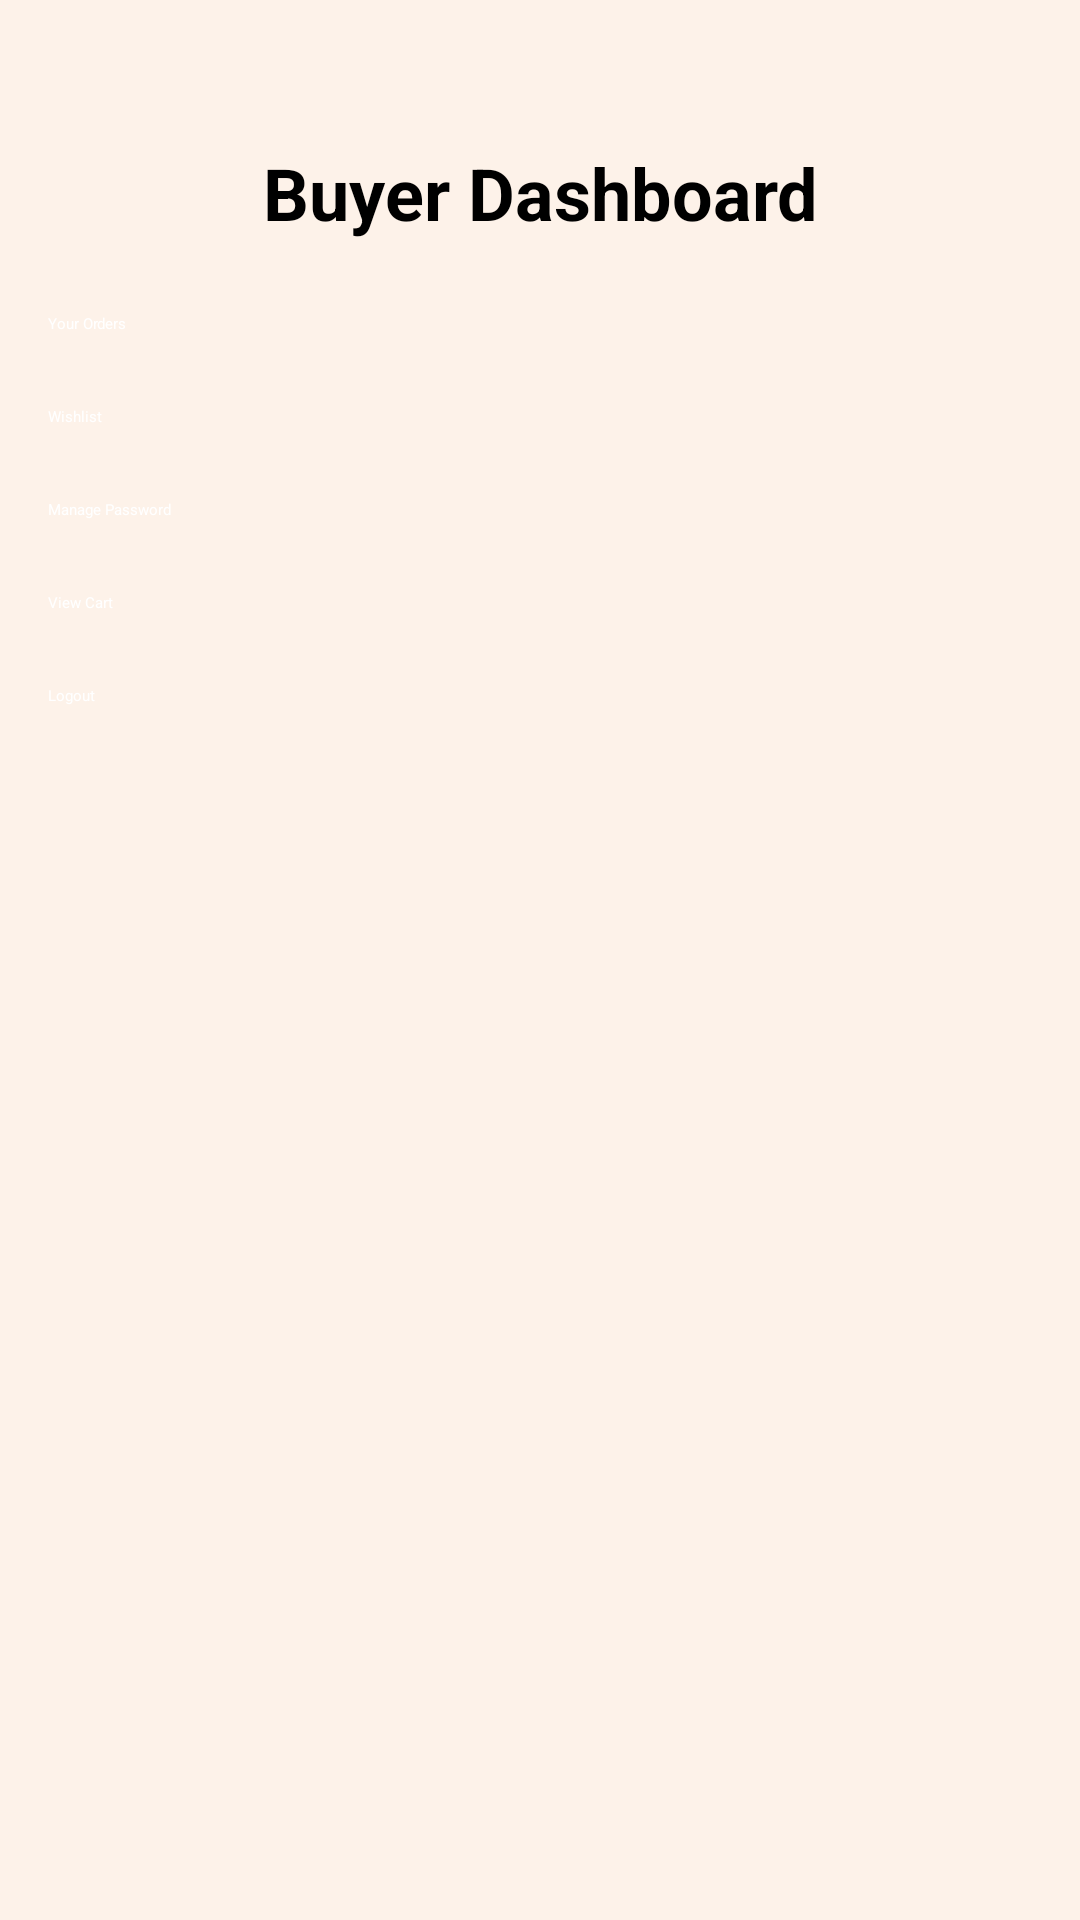

Reconstruct the res/layout file that produces this screen, plus the resources it refers to.
<!-- AndroidManifest.xml: application theme Theme.First -->
<!-- res/layout/seller_dashboard_activity.xml -->
<?xml version="1.0" encoding="utf-8"?>
<androidx.constraintlayout.widget.ConstraintLayout
    xmlns:android="http://schemas.android.com/apk/res/android"
    xmlns:app="http://schemas.android.com/apk/res-auto"
    android:layout_width="match_parent"
    android:layout_height="match_parent"
    android:padding="16dp"
    android:background="#FDF2E9">


    <TextView
        android:id="@+id/dashboard_title"
        android:layout_width="wrap_content"
        android:layout_height="wrap_content"
        android:text="Buyer Dashboard"
        android:textSize="24sp"
        android:textStyle="bold"
        android:textColor="#000000"
        android:layout_marginTop="32dp"
        app:layout_constraintTop_toTopOf="parent"
        app:layout_constraintStart_toStartOf="parent"
        app:layout_constraintEnd_toEndOf="parent"/>


    <Button
        android:id="@+id/orders_button"
        android:layout_width="0dp"
        android:layout_height="wrap_content"
        android:text="Your Orders"
        android:backgroundTint="@color/colorPrimary"
        android:textColor="#FFFFFF"
        app:layout_constraintTop_toBottomOf="@id/dashboard_title"
        app:layout_constraintStart_toStartOf="parent"
        app:layout_constraintEnd_toEndOf="parent"
        android:layout_marginTop="24dp"/>


    <Button
        android:id="@+id/wishlist_button"
        android:layout_width="0dp"
        android:layout_height="wrap_content"
        android:text="Wishlist"
        android:backgroundTint="@color/colorPrimary"
        android:textColor="#FFFFFF"
        app:layout_constraintTop_toBottomOf="@id/orders_button"
        app:layout_constraintStart_toStartOf="parent"
        app:layout_constraintEnd_toEndOf="parent"
        android:layout_marginTop="24dp"/>


    <Button
        android:id="@+id/manage_password_button"
        android:layout_width="0dp"
        android:layout_height="wrap_content"
        android:text="Manage Password"
        android:backgroundTint="@color/colorPrimary"
        android:textColor="#FFFFFF"
        app:layout_constraintTop_toBottomOf="@id/wishlist_button"
        app:layout_constraintStart_toStartOf="parent"
        app:layout_constraintEnd_toEndOf="parent"
        android:layout_marginTop="24dp"/>
    <Button
        android:id="@+id/cart_button"
        android:layout_width="0dp"
        android:layout_height="wrap_content"
        android:text="View Cart"
        android:backgroundTint="@color/colorPrimary"
        android:textColor="#FFFFFF"
        app:layout_constraintTop_toBottomOf="@id/manage_password_button"
        app:layout_constraintStart_toStartOf="parent"
        app:layout_constraintEnd_toEndOf="parent"
        android:layout_marginTop="24dp"/>
    <Button
        android:id="@+id/logout_button"
        android:layout_width="0dp"
        android:layout_height="wrap_content"
        android:text="Logout"
        android:backgroundTint="@color/colorPrimary"
        android:textColor="#FFFFFF"
        app:layout_constraintTop_toBottomOf="@id/cart_button"
        app:layout_constraintStart_toStartOf="parent"
        app:layout_constraintEnd_toEndOf="parent"
        android:layout_marginTop="24dp"/>



</androidx.constraintlayout.widget.ConstraintLayout>
<!-- resources referenced by this layout -->
<resources>
  <color name="colorPrimary">#3F51B5</color>
</resources>
